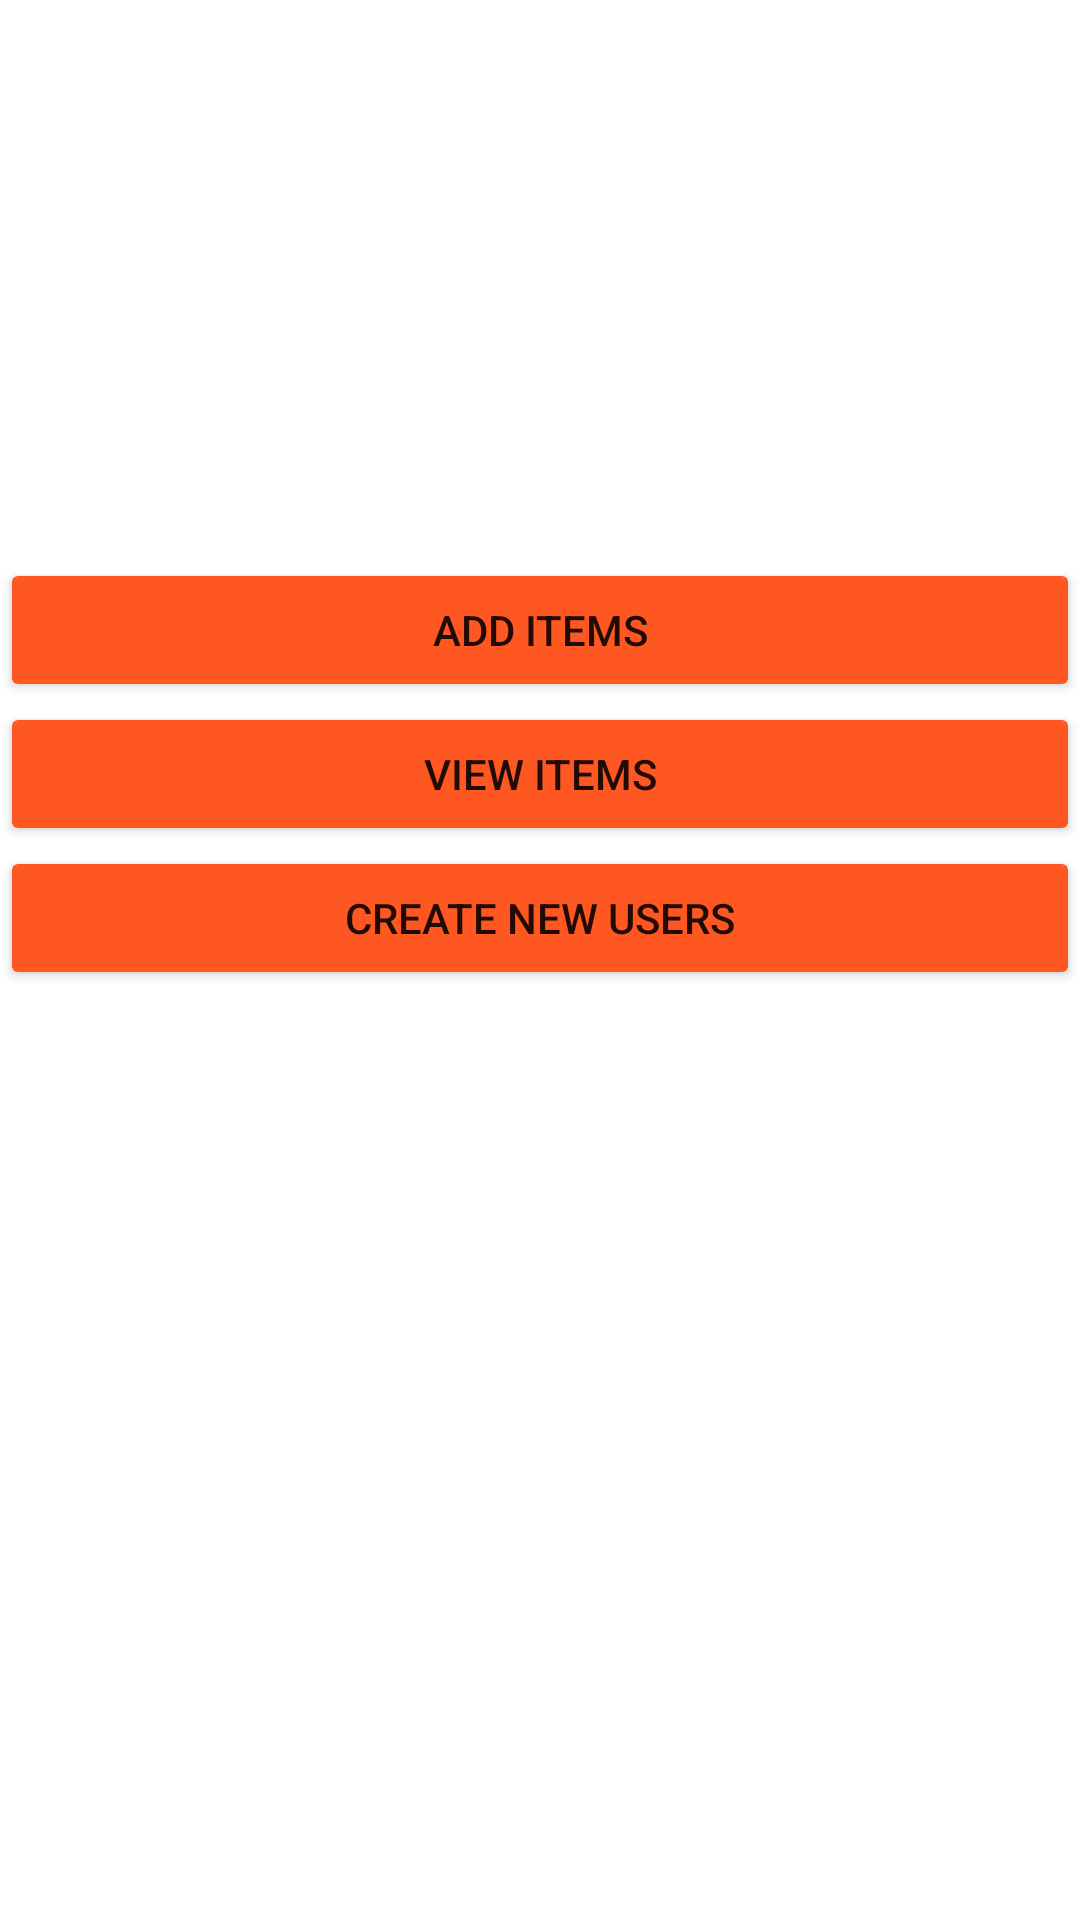

Reconstruct the res/layout file that produces this screen, plus the resources it refers to.
<!-- AndroidManifest.xml: application theme AppTheme -->
<!-- res/layout/activity_admin_interface.xml -->
<?xml version="1.0" encoding="utf-8"?>
<androidx.constraintlayout.widget.ConstraintLayout xmlns:android="http://schemas.android.com/apk/res/android"
    xmlns:app="http://schemas.android.com/apk/res-auto"
    xmlns:tools="http://schemas.android.com/tools"
    android:layout_width="match_parent"
    android:layout_height="match_parent"
    android:background="@drawable/common"
    tools:context=".AdminInterface">

    <Button
        android:id="@+id/btnAdminAddItem"
        android:layout_width="match_parent"
        android:layout_height="wrap_content"
        android:backgroundTint="#FF5722"
        android:text="ADD ITEMS"
        app:layout_constraintBottom_toBottomOf="parent"
        app:layout_constraintTop_toTopOf="parent"
        app:layout_constraintVertical_bias="0.314"
        tools:layout_editor_absoluteX="0dp" />

    <Button
        android:id="@+id/btnViewItems"
        android:layout_width="match_parent"
        android:layout_height="wrap_content"
        android:backgroundTint="#FF5722"
        android:text="VIEW ITEMS"
        app:layout_constraintBottom_toBottomOf="parent"
        app:layout_constraintTop_toBottomOf="@+id/btnAdminAddItem"
        app:layout_constraintVertical_bias="0.0"
        tools:layout_editor_absoluteX="0dp" />

    <Button
        android:id="@+id/btnCreateNewUser"
        android:layout_width="match_parent"
        android:layout_height="wrap_content"
        android:backgroundTint="#FF5722"
        android:text="CREATE NEW USERS"
        app:layout_constraintBottom_toBottomOf="parent"
        app:layout_constraintTop_toBottomOf="@+id/btnViewItems"
        app:layout_constraintVertical_bias="0.0"
        tools:layout_editor_absoluteX="16dp" />

</androidx.constraintlayout.widget.ConstraintLayout>
<!-- resources referenced by this layout -->
<resources>

</resources>
